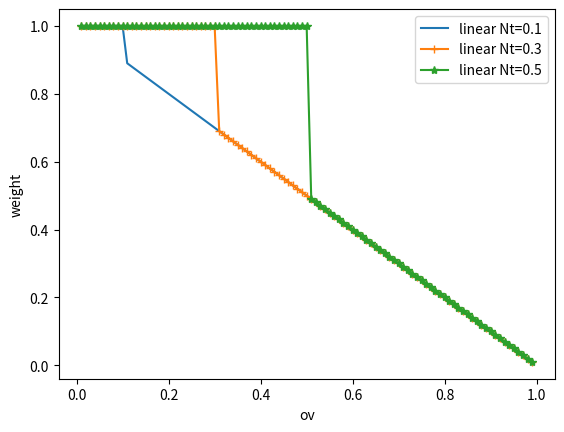
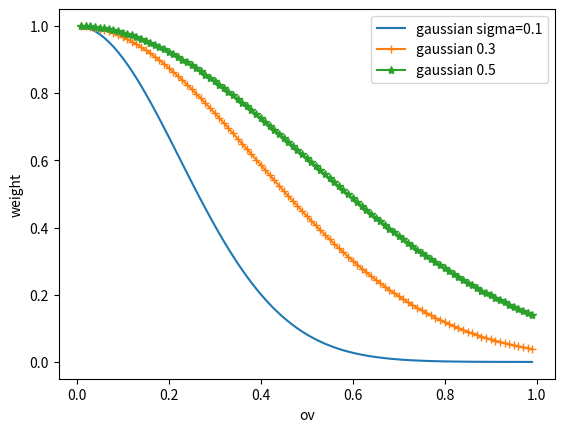

Here is the Python script that generated these plots, in order:
#_*_coding:utf-8_*_
#!/usr/bin/env python
'__author__' == 'Alex_XT'
import numpy as np
import matplotlib.pyplot as plt

def SoftNMS(ov,method=1,sigma=0.5,Nt=0.3):

    if method == 1:  # linear
        if ov > Nt:
            weight = 1 - ov
        else:
            weight = 1
    elif method == 2:  # gaussian
        weight = np.exp(-(ov * ov) / sigma)

    return weight

if __name__ == '__main__':
    ov = np.arange(1,100)
    ov = 1.0*ov/100

    NtNew = 0.1
    weight = [SoftNMS(i,method=1,sigma=0.5,Nt=NtNew) for i in ov]
    fig1 = plt.figure('fig1')
    plt.plot(ov,weight,'-',label='linear Nt={}'.format(NtNew))
    NtNew = 0.3
    weight = [SoftNMS(i, method=1, sigma=0.5, Nt=NtNew) for i in ov]
    plt.plot(ov, weight, '-+', label='linear Nt={}'.format(NtNew))
    NtNew = 0.5
    weight = [SoftNMS(i, method=1, sigma=0.5, Nt=NtNew) for i in ov]
    plt.plot(ov, weight, '-*', label='linear Nt={}'.format(NtNew))
    plt.xlabel('ov')
    plt.ylabel('weight')
    plt.legend(loc=1)

    sigmaNew = 0.1
    weight = [SoftNMS(i, method=2, sigma =sigmaNew, Nt=0.3) for i in ov]
    fig2 = plt.figure('fig2')
    plt.plot(ov, weight, '-', label='gaussian sigma={}'.format(sigmaNew))
    plt.xlabel('ov')
    plt.ylabel('weight')
    sigmaNew = 0.3
    weight = [SoftNMS(i, method=2, sigma=sigmaNew, Nt=0.3) for i in ov]
    plt.plot(ov, weight, '-+', label='gaussian {}'.format(sigmaNew))
    sigmaNew = 0.5
    weight = [SoftNMS(i, method=2, sigma=sigmaNew, Nt=0.3) for i in ov]
    plt.plot(ov, weight, '-*', label='gaussian {}'.format(sigmaNew))
    plt.legend(loc=1)

    plt.show()
